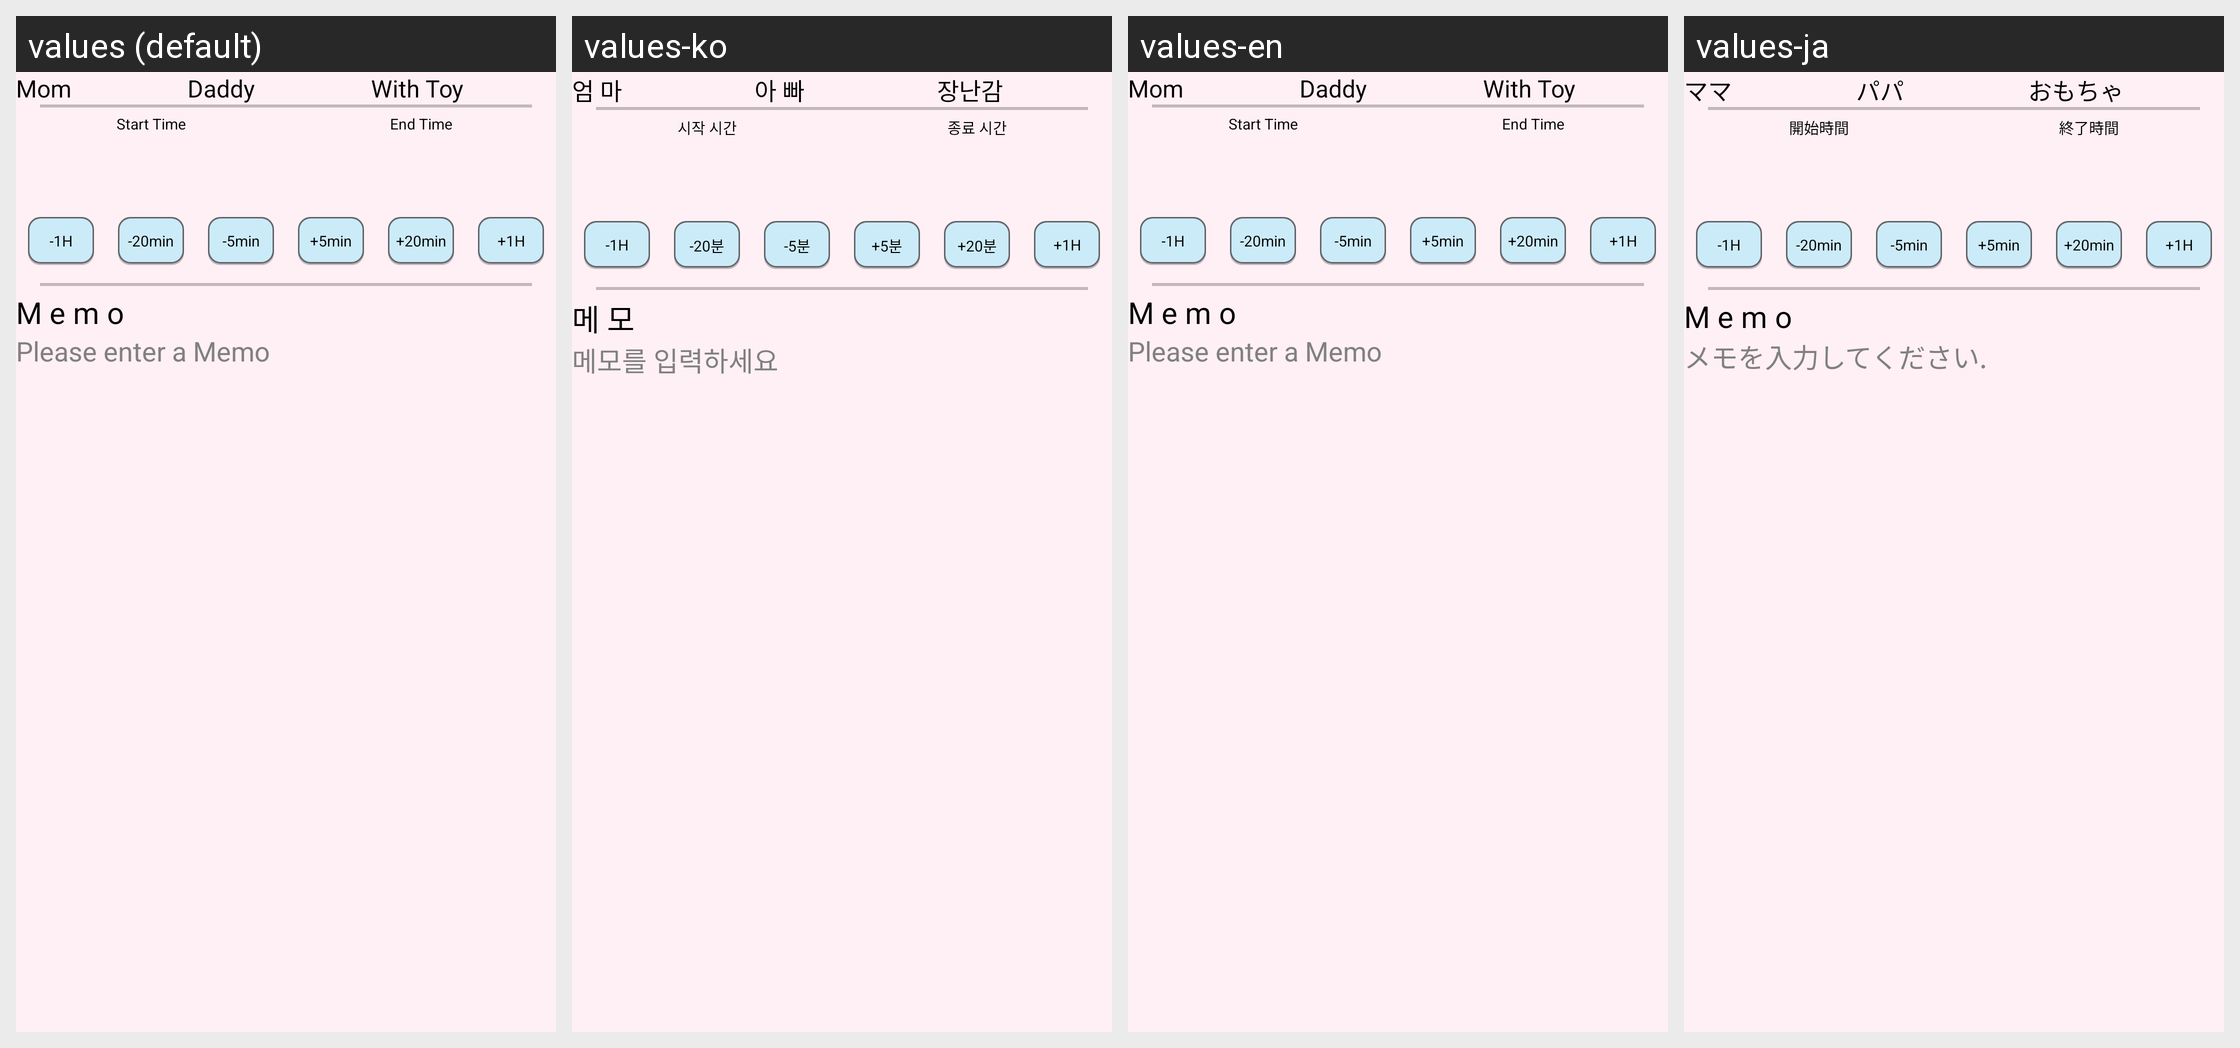

Locale-by-locale string values for the Android screen shown in this grid:
Android screen res/layout/fragment_playing.xml rendered under 4 locales, left to right: values (default), values-ko, values-en, values-ja. Device: Nexus 5 (rendered at 1080×1920; each locale shown at half size, 540×960, under a caption strip naming it); theme AppBaseTheme.
Strings drawn on this screen, with the default value and each locale's value (text and hints the layout hard-codes, and strings that could not be matched under every locale, appear in the picture but are not listed):

mom
  values: Mom
  values-ko: 엄 마
  values-en: Mom
  values-ja: ママ

daddy
  values: Daddy
  values-ko: 아 빠
  values-en: Daddy
  values-ja: パパ

toy
  values: With Toy
  values-ko: 장난감
  values-en: With Toy
  values-ja: おもちゃ

stime_titile
  values: Start Time
  values-ko: 시작 시간
  values-en: Start Time
  values-ja: 開始時間

etime_titile
  values: End Time
  values-ko: 종료 시간
  values-en: End Time
  values-ja: 終了時間

minus_3
  values: -1H
  values-ko: -1H
  values-en: -1H  [not translated; the default value is used]
  values-ja: -1H  [not translated; the default value is used]

minus_2
  values: -20min
  values-ko: -20분
  values-en: -20min  [not translated; the default value is used]
  values-ja: -20min  [not translated; the default value is used]

minus_1
  values: -5min
  values-ko: -5분
  values-en: -5min  [not translated; the default value is used]
  values-ja: -5min  [not translated; the default value is used]

plus_1
  values: +5min
  values-ko: +5분
  values-en: +5min  [not translated; the default value is used]
  values-ja: +5min  [not translated; the default value is used]

plus_2
  values: +20min
  values-ko: +20분
  values-en: +20min  [not translated; the default value is used]
  values-ja: +20min  [not translated; the default value is used]

plus_3
  values: +1H
  values-ko: +1H
  values-en: +1H  [not translated; the default value is used]
  values-ja: +1H  [not translated; the default value is used]

memo
  values: M e m o
  values-ko: 메 모
  values-en: M e m o
  values-ja: M e m o

memo_hint
  values: Please enter a Memo
  values-ko: 메모를 입력하세요
  values-en: Please enter a Memo
  values-ja: メモを入力してください.
